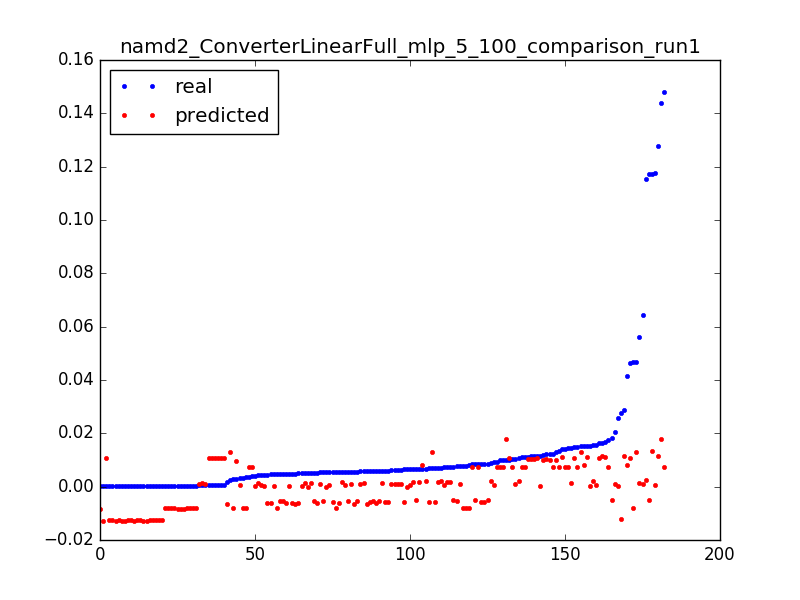

Values plotted in this chart, from the file beside it:
0.0039999490405037965, 0.00748955036454, 0.050955414012738856
0.006744, 0.007938, 0.003185
0.04158, 0.007959, 0.006369
0.0154, 0.007981, 0.009554
0.02575, 0.0003272, 0.003185
0.01542, 0.0003629, 0.006369
0.01167, 0.0003985, 0.009554
0.04684, -0.007824, 0.003185
0.007748, -0.007871, 0.006369
0.007628, -0.00792, 0.009554
0.002707, -0.007963, 0.01274
0.0003842, -0.007982, 0.01592
0.0003705, -0.008001, 0.01911
0.0003842, -0.00802, 0.02229
0.0003704, -0.00804, 0.02548
0.0003831, -0.008057, 0.02866
0.0003714, -0.008073, 0.03185
0.0003832, -0.008089, 0.03503
0.0003713, -0.008105, 0.03822
0.008142, -0.008121, 0.0414
0.004704, -0.008137, 0.04459
0.003469, -0.008153, 0.04777
0.005453, -0.008169, 0.05096
0.003417, -0.008185, 0.05414
0.0003769, -0.008202, 0.05732
0.0003773, -0.008217, 0.06051
0.0003774, -0.008229, 0.06369
7.9281349299035e-05, -0.008242, 0.06688
0.02748, -0.01228, 0.003185
0.0003661, -0.01232, 0.006369
0.0003597, -0.01235, 0.009554
0.0003663, -0.01238, 0.01274
0.0003601, -0.01242, 0.01592
0.000367, -0.01245, 0.01911
0.0003669, -0.01248, 0.02229
0.0003668, -0.01252, 0.02548
0.0003602, -0.01255, 0.02866
0.0003601, -0.01258, 0.03185
0.0003611, -0.01262, 0.03503
0.0003541, -0.01265, 0.03822
0.00036, -0.01268, 0.0414
0.0003599, -0.01272, 0.04459
0.00036, -0.01275, 0.04777
0.0003623, -0.01278, 0.05096
0.0003647, -0.01281, 0.05414
0.0003601, -0.01284, 0.05732
0.0003601, -0.01288, 0.06051
0.0001471, -0.01291, 0.06369
0.04693, 0.01293, 0.003185
0.06431, 0.001042, 0.003185
0.005662, 0.001052, 0.006369
0.04652, 0.01075, 0.003185
0.0006125, 0.01074, 0.006369
0.000612, 0.01072, 0.009554
0.000611, 0.01071, 0.01274
0.0006031, 0.01069, 0.01592
0.01147, 0.01068, 0.01911
0.0006114, 0.01066, 0.02229
0.0006065, 0.01065, 0.02548
0.0002433, 0.01063, 0.02866
0.05618, 0.001247, 0.003185
... 122 more rows
